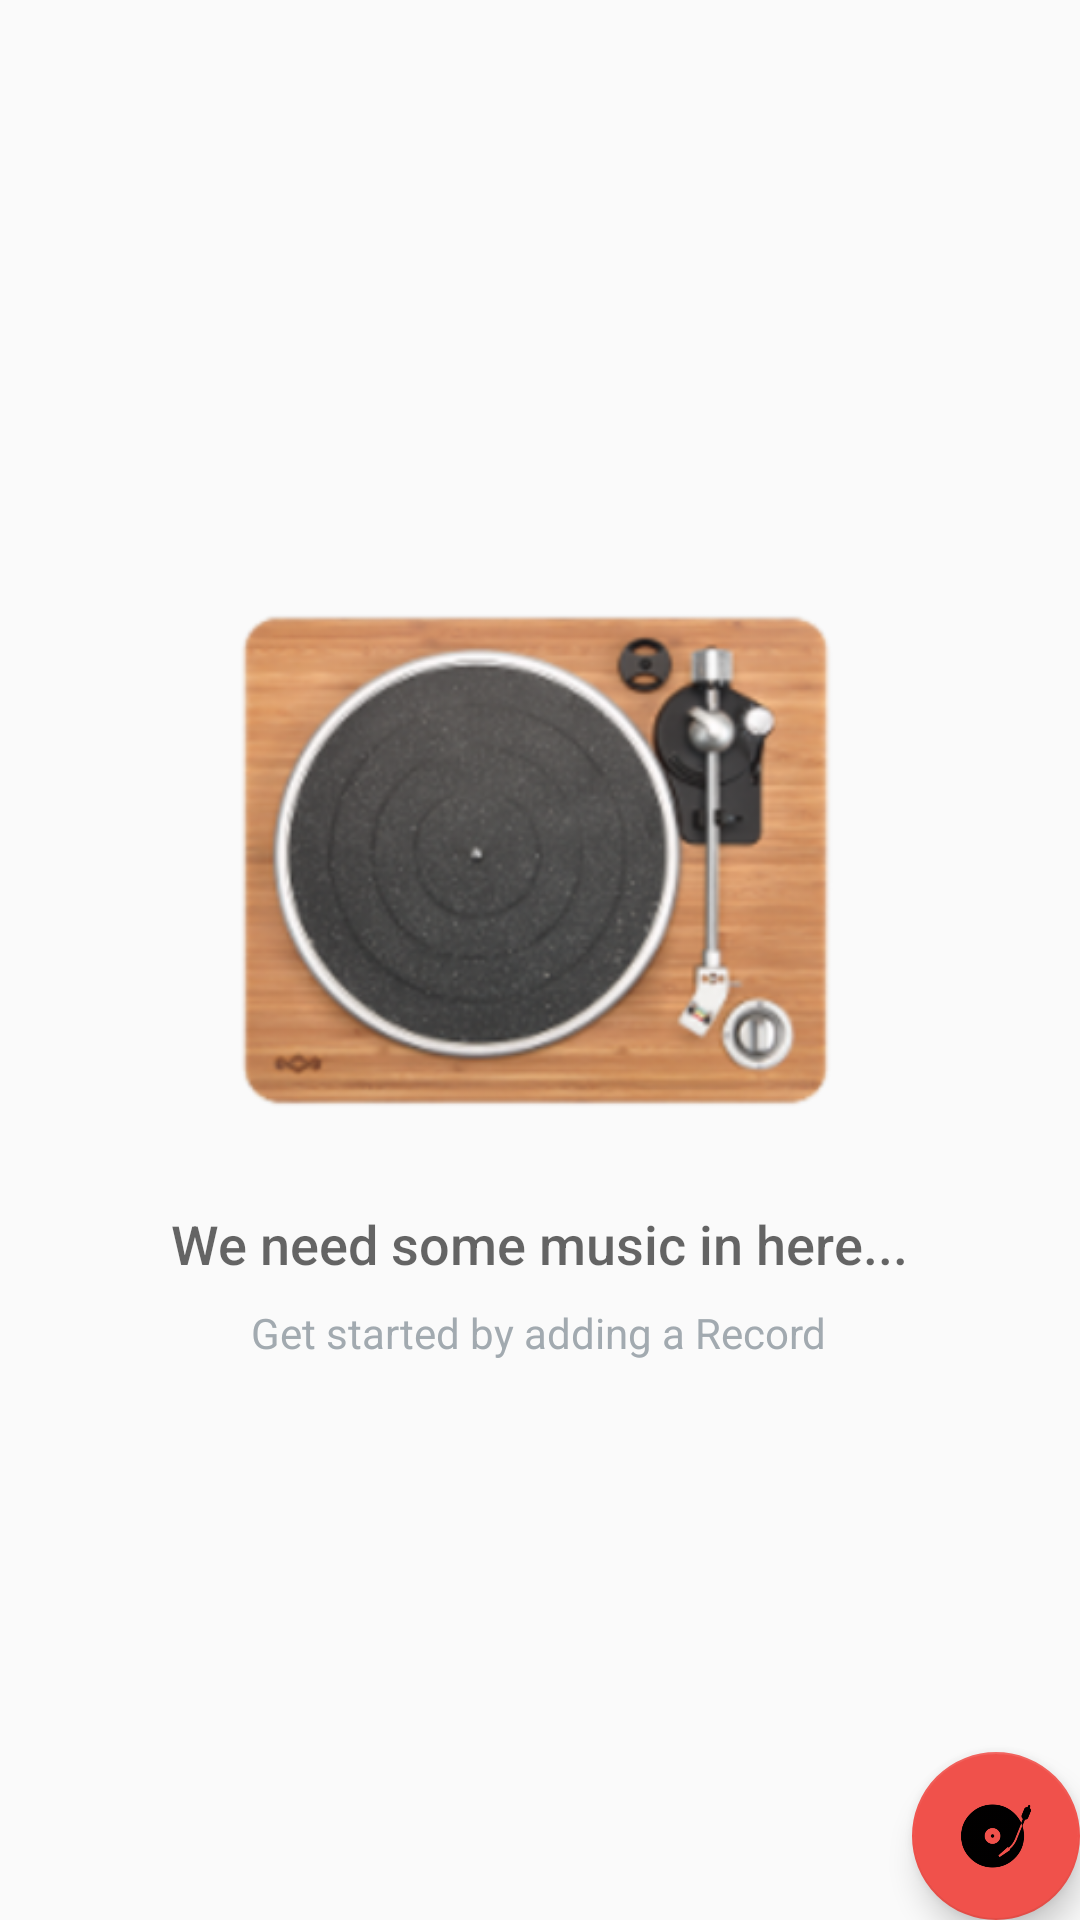

This screen was rendered from an Android layout file. Write that file and the resources it references.
<!-- AndroidManifest.xml: application theme AppTheme -->
<!-- res/layout/activity_catalog.xml -->
<?xml version="1.0" encoding="utf-8"?>
<RelativeLayout
    xmlns:android="http://schemas.android.com/apk/res/android"
    xmlns:tools="http://schemas.android.com/tools"
    android:layout_width="match_parent"
    android:layout_height="match_parent"
    tools:context=".CatalogActivity">

    <ListView
        android:id="@+id/list"
        android:layout_width="match_parent"
        android:layout_height="match_parent"/>


    
    <RelativeLayout
        android:id="@+id/empty_view"
        android:layout_width="wrap_content"
        android:layout_height="wrap_content"
        android:layout_centerInParent="true">

        <ImageView
            android:id="@+id/empty_record_image"
            android:layout_width="200dp"
            android:layout_height="200dp"
            android:layout_centerHorizontal="true"
            android:src="@drawable/empty_turntable"/>

        <TextView
            android:id="@+id/empty_title_text"
            android:layout_width="wrap_content"
            android:layout_height="wrap_content"
            android:layout_below="@+id/empty_record_image"
            android:layout_centerHorizontal="true"
            android:fontFamily="sans-serif-medium"
            android:paddingTop="16dp"
            android:text="@string/empty_view_title_text"
            android:textAppearance="?android:textAppearanceMedium"/>

        <TextView
            android:id="@+id/empty_subtitle_text"
            android:layout_width="wrap_content"
            android:layout_height="wrap_content"
            android:layout_below="@+id/empty_title_text"
            android:layout_centerHorizontal="true"
            android:fontFamily="sans-serif"
            android:paddingTop="8dp"
            android:text="@string/empty_view_subtitle_text"
            android:textAppearance="?android:textAppearanceSmall"
            android:textColor="#A2AAB0"/>
    </RelativeLayout>

    <android.support.design.widget.FloatingActionButton
        android:id="@+id/fab"
        android:layout_width="wrap_content"
        android:layout_height="wrap_content"
        android:layout_alignParentBottom="true"
        android:layout_alignParentRight="true"
        android:layout_margin="@dimen/fab_margin"
        android:src="@drawable/turntable"/>
</RelativeLayout>
<!-- resources referenced by this layout -->
<resources>
  <!-- drawable empty_turntable: png bitmap (drawable-hdpi, 33864 bytes) -->
  <!-- drawable turntable: png bitmap (drawable-hdpi, 4247 bytes) -->
  <string name="empty_view_subtitle_text">Get started by adding a Record</string>
  <string name="empty_view_title_text">We need some music in here...</string>
  <style name="AppTheme" parent="Theme.AppCompat.Light.DarkActionBar">
          <item name="colorPrimary">@color/colorPrimary</item>
          <item name="colorPrimaryDark">@color/colorPrimaryDark</item>
          <item name="colorAccent">@color/colorAccent</item>
      </style>
  <color name="colorPrimary">#F0514B</color>
  <color name="colorPrimaryDark">#C0403C</color>
  <color name="colorAccent">#F0514B</color>
</resources>
